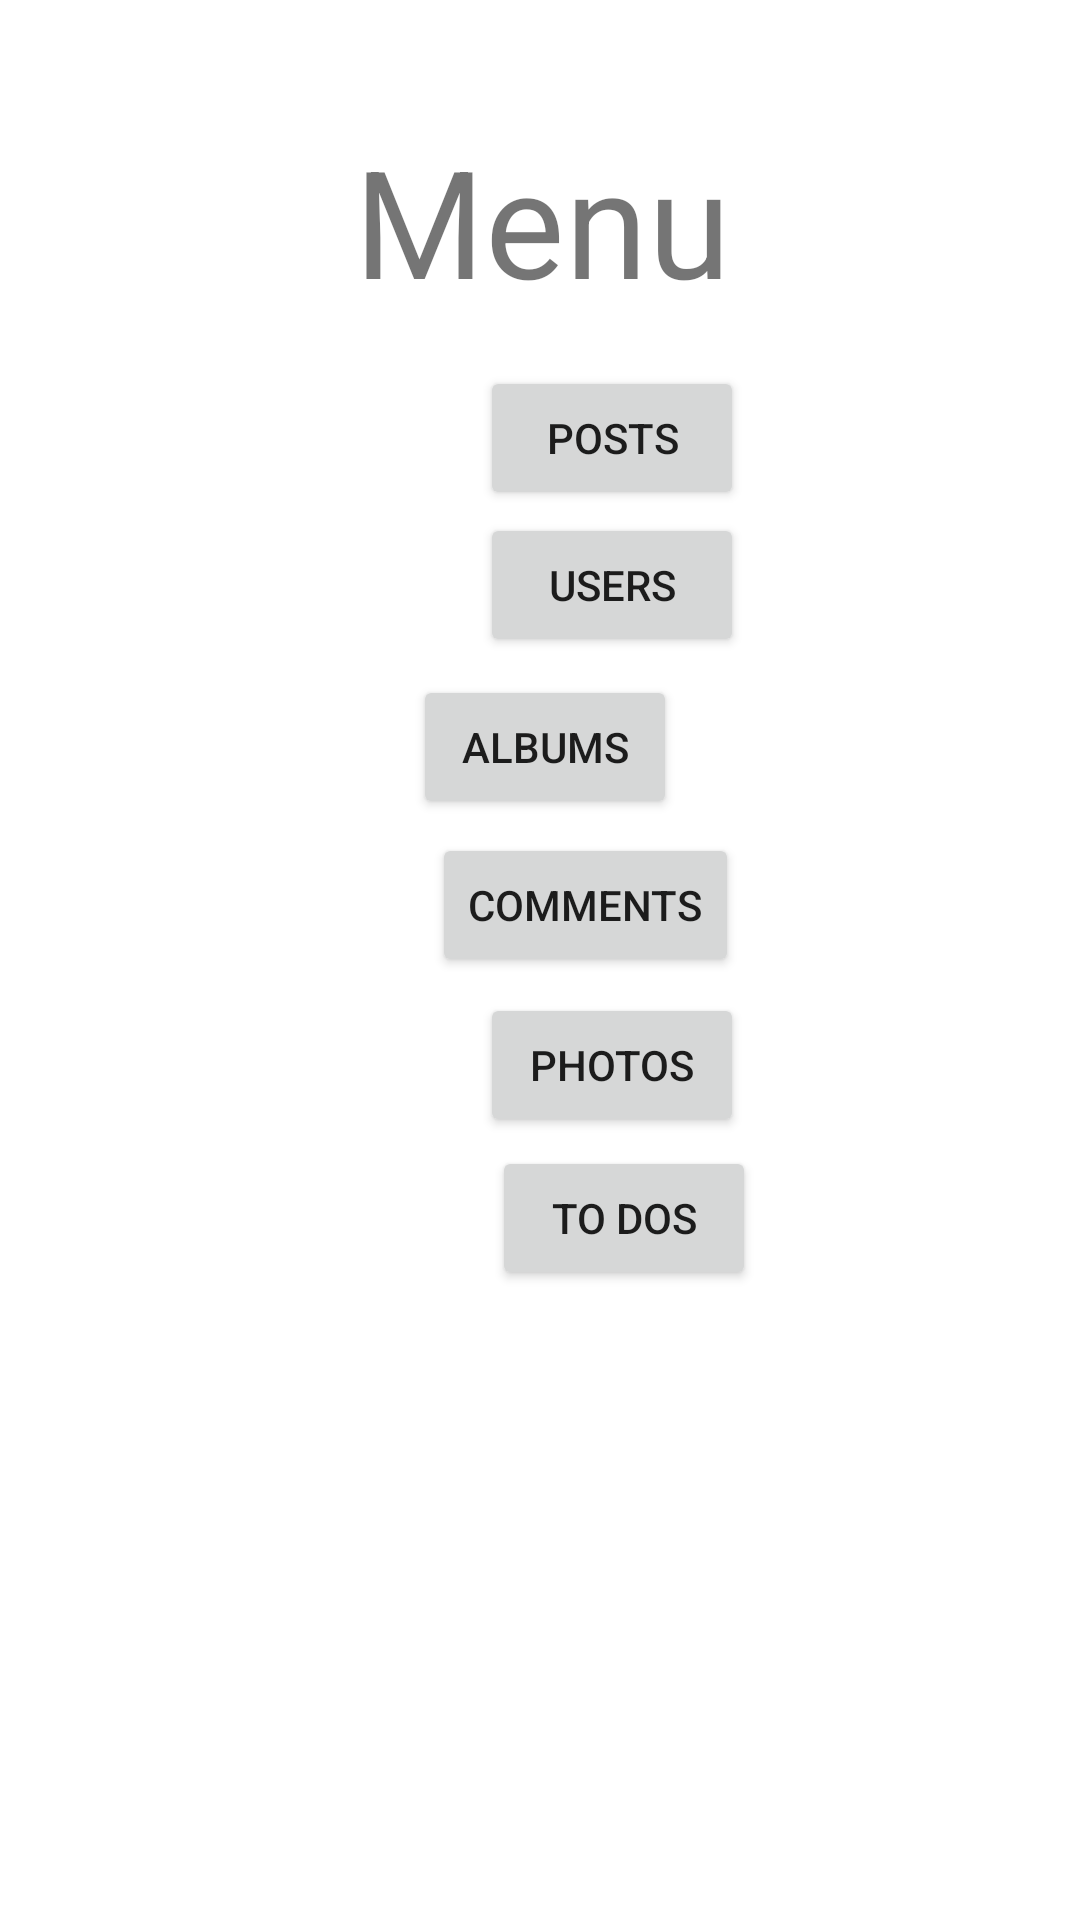

Android layout source for this screen:
<!-- AndroidManifest.xml: application theme Theme.NossaPrimeiraApp -->
<!-- res/layout/activity_main.xml -->
<?xml version="1.0" encoding="utf-8"?>
<androidx.constraintlayout.widget.ConstraintLayout
    xmlns:android="http://schemas.android.com/apk/res/android"
    xmlns:app="http://schemas.android.com/apk/res-auto"
    xmlns:tools="http://schemas.android.com/tools"
    android:layout_width="match_parent"
    android:layout_height="match_parent"
    tools:context=".activities.MainActivity">

    <Button
        android:id="@+id/bt_users"
        android:layout_width="wrap_content"
        android:layout_height="wrap_content"
        android:layout_marginStart="160dp"
        android:text="@string/bt_users"
        app:layout_constraintBottom_toBottomOf="parent"
        app:layout_constraintStart_toStartOf="parent"
        app:layout_constraintTop_toTopOf="parent"
        app:layout_constraintVertical_bias="0.289" />

    <Button
        android:id="@+id/bt_albums"
        android:layout_width="wrap_content"
        android:layout_height="wrap_content"
        android:text="@string/bt_album"
        app:layout_constraintBottom_toBottomOf="parent"
        app:layout_constraintEnd_toEndOf="parent"
        app:layout_constraintHorizontal_bias="0.506"
        app:layout_constraintStart_toStartOf="parent"
        app:layout_constraintTop_toTopOf="parent"
        app:layout_constraintVertical_bias="0.38" />

    <Button
        android:id="@+id/bt_todo"
        android:layout_width="wrap_content"
        android:layout_height="wrap_content"
        android:layout_marginStart="164dp"
        android:text="@string/bt_todo"
        app:layout_constraintBottom_toBottomOf="parent"
        app:layout_constraintStart_toStartOf="parent"
        app:layout_constraintTop_toTopOf="parent"
        app:layout_constraintVertical_bias="0.645" />

    <Button
        android:id="@+id/bt_photo"
        android:layout_width="wrap_content"
        android:layout_height="wrap_content"
        android:layout_marginStart="160dp"
        android:text="@string/bt_photo"
        app:layout_constraintBottom_toBottomOf="parent"
        app:layout_constraintStart_toStartOf="parent"
        app:layout_constraintTop_toTopOf="parent"
        app:layout_constraintVertical_bias="0.559" />

    <Button
        android:id="@+id/bt_posts"
        android:layout_width="wrap_content"
        android:layout_height="wrap_content"
        android:layout_marginStart="160dp"
        android:text="@string/bt_post"
        app:layout_constraintBottom_toBottomOf="parent"
        app:layout_constraintStart_toStartOf="parent"
        app:layout_constraintTop_toTopOf="parent"
        app:layout_constraintVertical_bias="0.206" />

    <Button
        android:id="@+id/bt_comments"
        android:layout_width="wrap_content"
        android:layout_height="wrap_content"
        android:layout_marginStart="144dp"
        android:text="@string/bt_comment"
        app:layout_constraintBottom_toBottomOf="parent"
        app:layout_constraintStart_toStartOf="parent"
        app:layout_constraintTop_toTopOf="parent"
        app:layout_constraintVertical_bias="0.469" />

    <TextView
        android:id="@+id/lmenutext"
        android:layout_width="wrap_content"
        android:layout_height="wrap_content"
        android:layout_marginTop="40dp"
        android:text="@string/Lmenutext"
        android:textSize="50sp"
        app:layout_constraintEnd_toEndOf="parent"
        app:layout_constraintHorizontal_bias="0.503"
        app:layout_constraintStart_toStartOf="parent"
        app:layout_constraintTop_toTopOf="parent"
        tools:text="@string/Lmenutext" />

</androidx.constraintlayout.widget.ConstraintLayout>
<!-- resources referenced by this layout -->
<resources>
  <string name="Lmenutext">Menu</string>
  <string name="bt_album">Albums</string>
  <string name="bt_comment">Comments</string>
  <string name="bt_photo">Photos</string>
  <string name="bt_post">Posts</string>
  <string name="bt_todo">To Dos</string>
  <string name="bt_users">Users</string>
  <style name="Theme.NossaPrimeiraApp" parent="Theme.MaterialComponents.DayNight.NoActionBar">
          
          <item name="colorPrimary">@color/purple_500</item>
          <item name="colorPrimaryVariant">@color/purple_700</item>
          <item name="colorOnPrimary">@color/white</item>
          
          <item name="colorSecondary">@color/teal_200</item>
          <item name="colorSecondaryVariant">@color/teal_700</item>
          <item name="colorOnSecondary">@color/black</item>
          
          <item name="android:statusBarColor" tools:targetApi="l">?attr/colorPrimaryVariant</item>
          
      </style>
  <!-- not gathered from this repository: default colours our renderer supplied (Android Studio template values) -->
  <color name="purple_500">#FF6200EE</color>
  <color name="purple_700">#FF3700B3</color>
  <color name="teal_200">#FF03DAC5</color>
  <color name="teal_700">#FF018786</color>
  <color name="black">#FF000000</color>
  <color name="white">#FFFFFFFF</color>
</resources>
